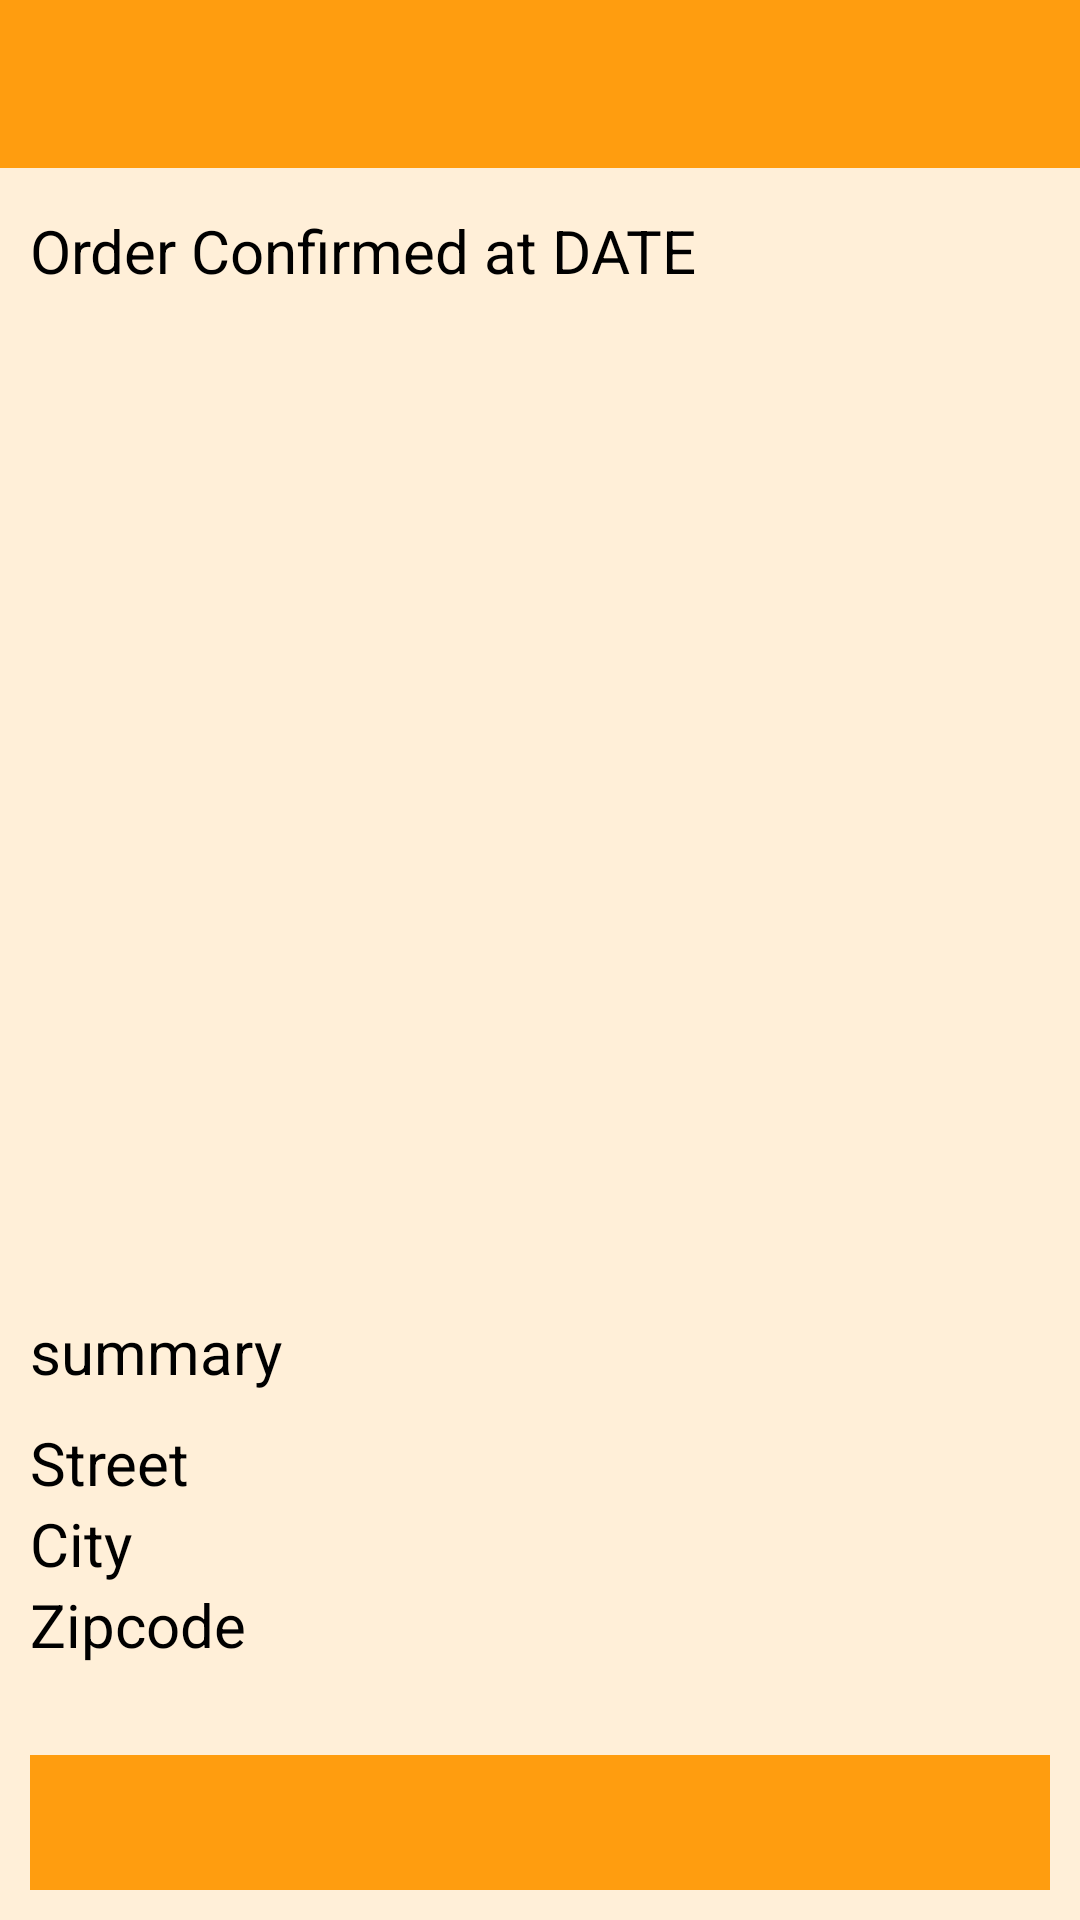

Android layout source for this screen:
<!-- AndroidManifest.xml: application theme Theme.Day13excercise -->
<!-- res/layout/activity_order_confirm.xml -->
<RelativeLayout xmlns:android="http://schemas.android.com/apk/res/android"
    android:layout_width="match_parent"
    android:layout_height="match_parent"
    android:background="@color/salsack"
    android:orientation="vertical">

    <include layout="@layout/app_bar" />

    <TextView
        android:layout_marginHorizontal="10dp"
        android:id="@+id/text_view_status_date"
        android:layout_width="match_parent"
        android:layout_height="wrap_content"
        android:layout_marginTop="70dp"
        android:text="Order Confirmed at DATE "
        android:textColor="@color/black"
        android:textSize="20dp" />

    <androidx.recyclerview.widget.RecyclerView
        android:id="@+id/recycler_view_confirm"
        android:layout_width="match_parent"
        android:layout_height="300dp"
        android:layout_below="@id/text_view_status_date"
        android:layout_above="@id/text_view_order_sum"
        android:layout_marginHorizontal="10dp"
        android:layout_marginTop="10dp" />

    <TextView
        android:layout_marginHorizontal="10dp"
        android:id="@+id/text_view_order_sum"
        android:layout_width="match_parent"
        android:layout_height="wrap_content"
        android:layout_above="@id/text_view_street_confirm"
        android:layout_marginTop="15dp"
        android:text="summary"
        android:textColor="@color/black"
        android:textSize="20dp" />

    <TextView
        android:layout_marginHorizontal="10dp"
        android:id="@+id/text_view_street_confirm"
        android:layout_width="match_parent"
        android:layout_height="wrap_content"
        android:layout_above="@id/text_view_city_confirm"
        android:layout_marginTop="10dp"
        android:text="Street"
        android:textColor="@color/black"
        android:textSize="20dp" />

    <TextView
        android:layout_marginHorizontal="10dp"
        android:id="@+id/text_view_city_confirm"
        android:layout_width="match_parent"
        android:layout_height="wrap_content"
        android:layout_above="@id/text_view_zipcode_confirm"
        android:text="City"
        android:textColor="@color/black"
        android:textSize="20dp" />

    <TextView
        android:layout_marginHorizontal="10dp"
        android:id="@+id/text_view_zipcode_confirm"
        android:layout_width="match_parent"
        android:layout_height="wrap_content"
        android:layout_above="@id/image_button_home"
        android:text="Zipcode"
        android:textColor="@color/black"
        android:layout_marginBottom="30dp"
        android:textSize="20dp" />

    <ImageButton
        android:id="@+id/image_button_home"
        android:layout_width="match_parent"
        android:layout_height="45dp"
        android:layout_alignParentBottom="true"
        android:layout_marginHorizontal="10dp"
        android:layout_marginBottom="10dp"
        android:background="@color/colorOrange"
        android:src="@drawable/ic_baseline_home_24" />

</RelativeLayout>
<!-- res/layout/app_bar.xml (included above) -->
<androidx.appcompat.widget.Toolbar
    xmlns:android="http://schemas.android.com/apk/res/android"
    xmlns:app="http://schemas.android.com/apk/res-auto"
    android:id="@+id/tool_bar"
    android:theme="@style/ToolbarColored"
    android:background="@color/colorOrange"
    app:titleTextColor="@color/white"
    android:layout_width="match_parent"
    android:layout_height="wrap_content" />
<!-- resources referenced by this layout -->
<resources>
  <color name="black">#FF000000</color>
  <color name="colorOrange">#FF9D0F</color>
  <color name="salsack">#FFEFD8 </color>
  <color name="white">#FFFFFFFF</color>
  <style name="ToolbarColored" parent="Theme.AppCompat.NoActionBar">
          <item name="android:textColorSecondary">@color/white</item>
      </style>
  <style name="Theme.Day13excercise" parent="Theme.MaterialComponents.DayNight.NoActionBar">
          
          <item name="colorPrimary">@color/colorOrange</item>
          <item name="colorPrimaryVariant">@color/colorDarkRed</item>
          <item name="colorOnPrimary">@color/white</item>
          
          <item name="colorSecondary">@color/teal_200</item>
          <item name="colorSecondaryVariant">@color/teal_700</item>
          <item name="colorOnSecondary">@color/black</item>
          
          <item name="android:statusBarColor" tools:targetApi="l">?attr/colorPrimaryVariant</item>
          
      </style>
  <color name="colorDarkRed">#FB512C</color>
  <color name="teal_200">#FF03DAC5</color>
  <color name="teal_700">#FF018786</color>
</resources>
